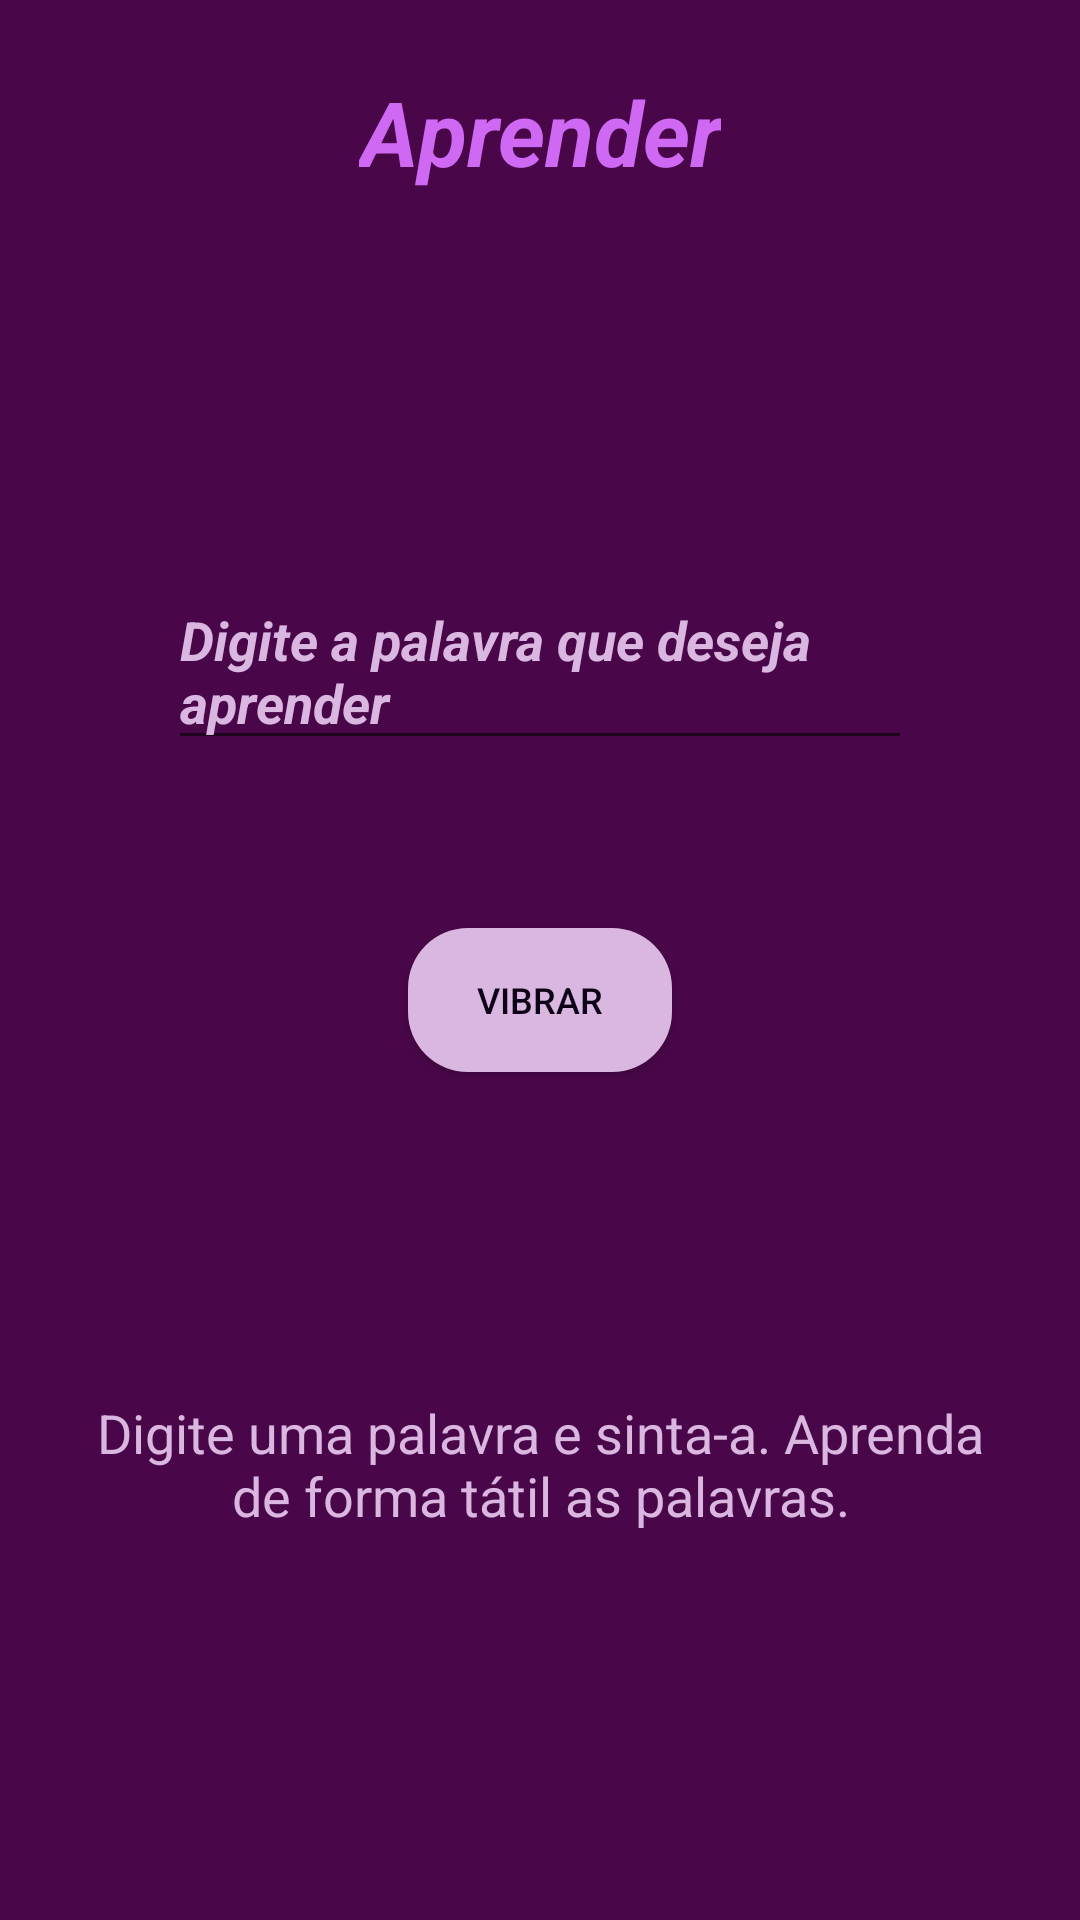

This screen was rendered from an Android layout file. Write that file and the resources it references.
<!-- AndroidManifest.xml: application theme AppTheme -->
<!-- res/layout/activity_learn.xml -->
<?xml version="1.0" encoding="utf-8"?>
<RelativeLayout xmlns:android="http://schemas.android.com/apk/res/android"
    android:layout_width="match_parent"
    android:background="@color/roxo_escuro"
    android:layout_height="match_parent">

    <FrameLayout
        android:id="@+id/container1"
        android:layout_width="match_parent"
        android:layout_height="wrap_content"
        android:layout_marginTop="16dp">
        
        <androidx.appcompat.widget.Toolbar
            android:id="@+id/toolbar"
            android:layout_width="match_parent"
            android:layout_height="match_parent"
            android:elevation="4dp"/>
        <TextView
            android:layout_width="wrap_content"
            android:layout_height="wrap_content"
            android:gravity="center"
            android:layout_gravity="center"
            android:text="@string/aprender"
            android:textColor="@color/cor_titulo"
            android:textSize="@dimen/titulo_grande"
            android:textStyle="bold|italic" />

    </FrameLayout>

    <AutoCompleteTextView
        android:id="@+id/inputTextLearn"
        android:layout_width="wrap_content"
        android:layout_height="wrap_content"
        android:layout_below="@+id/container1"
        android:layout_alignParentStart="true"
        android:layout_alignParentEnd="true"
        android:layout_marginStart="56dp"
        android:layout_centerHorizontal="true"
        android:layout_marginTop="119dp"
        android:layout_marginEnd="56dp"
        android:hint="@string/digite_a_palavra_que_deseja_aprender"
        android:textColorHint="@color/cor_botao"
        android:textColor="@color/cor_botao"
        android:textSize="18sp"
        android:textStyle="bold|italic" />

    <Button
        android:id="@+id/searchBtn"
        android:layout_width="wrap_content"
        android:layout_height="wrap_content"
        android:layout_below="@+id/inputTextLearn"
        android:layout_marginTop="56dp"
        android:layout_centerHorizontal="true"
        android:background="@drawable/button_rounded"
        android:text="@string/vibrar"
        android:textAlignment="center"
        android:textSize="@dimen/texto_botao"
        android:textColor="@color/cor_botao_texto" />

    <TextView
        android:layout_width="match_parent"
        android:layout_height="wrap_content"
        android:layout_below="@+id/searchBtn"
        android:layout_marginTop="108dp"
        android:gravity="center_horizontal"
        android:layout_marginHorizontal="32dp"
        android:text="Digite uma palavra e sinta-a. Aprenda de forma tátil as palavras."        android:textColor="@color/cor_botao"
        android:textSize="@dimen/texto_exp" />

</RelativeLayout>
<!-- resources referenced by this layout -->
<resources>
  <color name="cor_botao">#DAB7E0</color>
  <color name="cor_botao_texto">#0D0016</color>
  <color name="cor_titulo">#CF68F3</color>
  <color name="roxo_escuro">#490749</color>
  <dimen name="texto_botao">12sp</dimen>
  <dimen name="texto_exp">18sp</dimen>
  <dimen name="titulo_grande">30sp</dimen>
  <!-- drawable button_rounded (drawable) -->
  <shape xmlns:android="http://schemas.android.com/apk/res/android"
      android:shape="rectangle">
  
      <corners android:radius="20dp" /> 
  
      <solid android:color="@color/cor_botao" /> 
  
  </shape>
  <string name="aprender">Aprender</string>
  <string name="digite_a_palavra_que_deseja_aprender">Digite a palavra que deseja aprender</string>
  <string name="vibrar">Vibrar</string>
  <style name="AppTheme" parent="Theme.AppCompat.DayNight.NoActionBar">
          <item name="android:windowContentTransitions">true</item>
          <item name="android:windowEnterTransition">@transition/transition_words</item>
      </style>
</resources>
